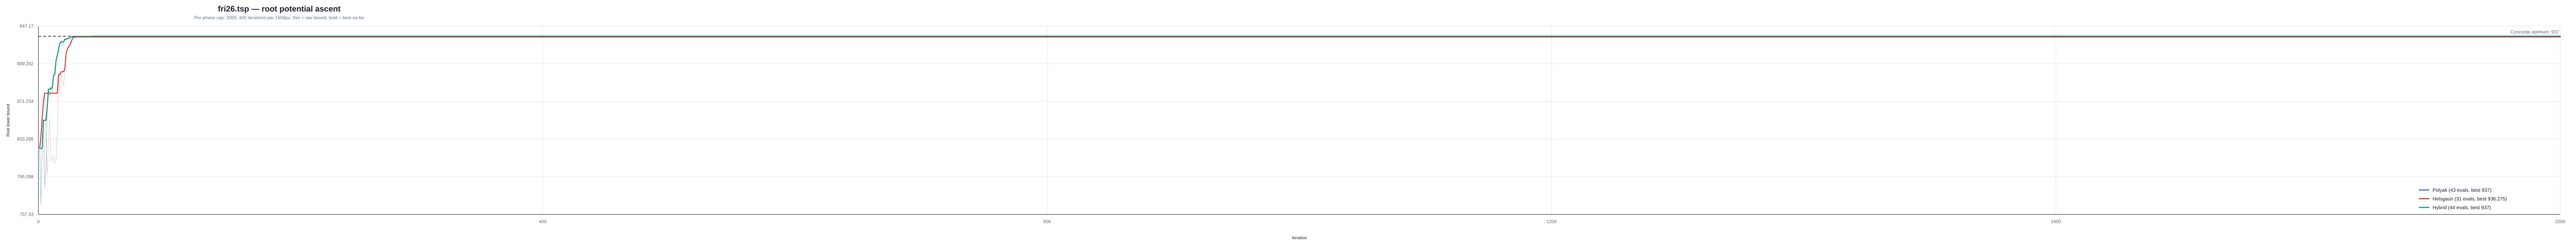

Values plotted in this chart, from the file beside it:
instance, strategy, iteration, phase, phase_iteration, lower_bound, best_lower_bound, concorde_optimum
/Users/a/Ayanami/code/TSP/data/classic/t…, polyak, 1, polyak, 1, 824, 824, 937
/Users/a/Ayanami/code/TSP/data/classic/t…, polyak, 2, polyak, 2, 767.5, 824, 937
/Users/a/Ayanami/code/TSP/data/classic/t…, polyak, 3, polyak, 3, 822.8, 824, 937
/Users/a/Ayanami/code/TSP/data/classic/t…, polyak, 4, polyak, 4, 852.2, 852.2, 937
/Users/a/Ayanami/code/TSP/data/classic/t…, polyak, 5, polyak, 5, 784.1, 852.2, 937
/Users/a/Ayanami/code/TSP/data/classic/t…, polyak, 6, polyak, 6, 806.6, 852.2, 937
/Users/a/Ayanami/code/TSP/data/classic/t…, polyak, 7, polyak, 7, 865.3, 865.3, 937
/Users/a/Ayanami/code/TSP/data/classic/t…, polyak, 8, polyak, 8, 883.6, 883.6, 937
/Users/a/Ayanami/code/TSP/data/classic/t…, polyak, 9, polyak, 9, 876.6, 883.6, 937
/Users/a/Ayanami/code/TSP/data/classic/t…, polyak, 10, polyak, 10, 884.8, 884.8, 937
/Users/a/Ayanami/code/TSP/data/classic/t…, polyak, 11, polyak, 11, 881.7, 884.8, 937
/Users/a/Ayanami/code/TSP/data/classic/t…, polyak, 12, polyak, 12, 897.3, 897.3, 937
/Users/a/Ayanami/code/TSP/data/classic/t…, polyak, 13, polyak, 13, 898.7, 898.7, 937
/Users/a/Ayanami/code/TSP/data/classic/t…, polyak, 14, polyak, 14, 912.5, 912.5, 937
/Users/a/Ayanami/code/TSP/data/classic/t…, polyak, 15, polyak, 15, 917.5, 917.5, 937
/Users/a/Ayanami/code/TSP/data/classic/t…, polyak, 16, polyak, 16, 923.9, 923.9, 937
/Users/a/Ayanami/code/TSP/data/classic/t…, polyak, 17, polyak, 17, 929.9, 929.9, 937
/Users/a/Ayanami/code/TSP/data/classic/t…, polyak, 18, polyak, 18, 931.3, 931.3, 937
/Users/a/Ayanami/code/TSP/data/classic/t…, polyak, 19, polyak, 19, 927.4, 931.3, 937
/Users/a/Ayanami/code/TSP/data/classic/t…, polyak, 20, polyak, 20, 931.3, 931.3, 937
/Users/a/Ayanami/code/TSP/data/classic/t…, polyak, 21, polyak, 21, 934.1, 934.1, 937
/Users/a/Ayanami/code/TSP/data/classic/t…, polyak, 22, polyak, 22, 933.1, 934.1, 937
/Users/a/Ayanami/code/TSP/data/classic/t…, polyak, 23, polyak, 23, 934.6, 934.6, 937
/Users/a/Ayanami/code/TSP/data/classic/t…, polyak, 24, polyak, 24, 934.6, 934.6, 937
/Users/a/Ayanami/code/TSP/data/classic/t…, polyak, 25, polyak, 25, 935.5, 935.5, 937
/Users/a/Ayanami/code/TSP/data/classic/t…, polyak, 26, polyak, 26, 936.2, 936.2, 937
/Users/a/Ayanami/code/TSP/data/classic/t…, polyak, 27, polyak, 27, 936.3, 936.3, 937
/Users/a/Ayanami/code/TSP/data/classic/t…, polyak, 28, polyak, 28, 936.7, 936.7, 937
/Users/a/Ayanami/code/TSP/data/classic/t…, polyak, 29, polyak, 29, 936.9, 936.9, 937
/Users/a/Ayanami/code/TSP/data/classic/t…, polyak, 30, polyak, 30, 936.9, 936.9, 937
/Users/a/Ayanami/code/TSP/data/classic/t…, polyak, 31, polyak, 31, 936.9, 936.9, 937
/Users/a/Ayanami/code/TSP/data/classic/t…, polyak, 32, polyak, 32, 936.9, 936.9, 937
/Users/a/Ayanami/code/TSP/data/classic/t…, polyak, 33, polyak, 33, 936.9, 936.9, 937
/Users/a/Ayanami/code/TSP/data/classic/t…, polyak, 34, polyak, 34, 936.9, 936.9, 937
/Users/a/Ayanami/code/TSP/data/classic/t…, polyak, 35, polyak, 35, 936.9, 936.9, 937
/Users/a/Ayanami/code/TSP/data/classic/t…, polyak, 36, polyak, 36, 936.9, 936.9, 937
/Users/a/Ayanami/code/TSP/data/classic/t…, polyak, 37, polyak, 37, 936.9, 936.9, 937
/Users/a/Ayanami/code/TSP/data/classic/t…, polyak, 38, polyak, 38, 936.9, 936.9, 937
/Users/a/Ayanami/code/TSP/data/classic/t…, polyak, 39, polyak, 39, 936.9, 936.9, 937
/Users/a/Ayanami/code/TSP/data/classic/t…, polyak, 40, polyak, 40, 936.9, 936.9, 937
/Users/a/Ayanami/code/TSP/data/classic/t…, polyak, 41, polyak, 41, 936.9, 936.9, 937
/Users/a/Ayanami/code/TSP/data/classic/t…, polyak, 42, polyak, 42, 936.9, 936.9, 937
/Users/a/Ayanami/code/TSP/data/classic/t…, polyak, 43, polyak, 43, 937, 937, 937
/Users/a/Ayanami/code/TSP/data/classic/t…, helsgaun, 1, helsgaun, 1, 824, 824, 937
/Users/a/Ayanami/code/TSP/data/classic/t…, helsgaun, 2, helsgaun, 2, 836, 836, 937
/Users/a/Ayanami/code/TSP/data/classic/t…, helsgaun, 3, helsgaun, 3, 854, 854, 937
/Users/a/Ayanami/code/TSP/data/classic/t…, helsgaun, 4, helsgaun, 4, 871.2, 871.2, 937
/Users/a/Ayanami/code/TSP/data/classic/t…, helsgaun, 5, helsgaun, 5, 879.6, 879.6, 937
/Users/a/Ayanami/code/TSP/data/classic/t…, helsgaun, 6, helsgaun, 6, 829.2, 879.6, 937
/Users/a/Ayanami/code/TSP/data/classic/t…, helsgaun, 7, helsgaun, 7, 796.8, 879.6, 937
/Users/a/Ayanami/code/TSP/data/classic/t…, helsgaun, 8, helsgaun, 8, 836.2, 879.6, 937
/Users/a/Ayanami/code/TSP/data/classic/t…, helsgaun, 9, helsgaun, 9, 853, 879.6, 937
/Users/a/Ayanami/code/TSP/data/classic/t…, helsgaun, 10, helsgaun, 10, 811.4, 879.6, 937
/Users/a/Ayanami/code/TSP/data/classic/t…, helsgaun, 11, helsgaun, 11, 812.8, 879.6, 937
/Users/a/Ayanami/code/TSP/data/classic/t…, helsgaun, 12, helsgaun, 12, 815.8, 879.6, 937
/Users/a/Ayanami/code/TSP/data/classic/t…, helsgaun, 13, helsgaun, 13, 808.6, 879.6, 937
/Users/a/Ayanami/code/TSP/data/classic/t…, helsgaun, 14, helsgaun, 14, 813.6, 879.6, 937
/Users/a/Ayanami/code/TSP/data/classic/t…, helsgaun, 15, helsgaun, 15, 838, 879.6, 937
/Users/a/Ayanami/code/TSP/data/classic/t…, helsgaun, 16, helsgaun, 16, 898.2, 898.2, 937
/Users/a/Ayanami/code/TSP/data/classic/t…, helsgaun, 17, helsgaun, 17, 878.8, 898.2, 937
... 58 more rows
